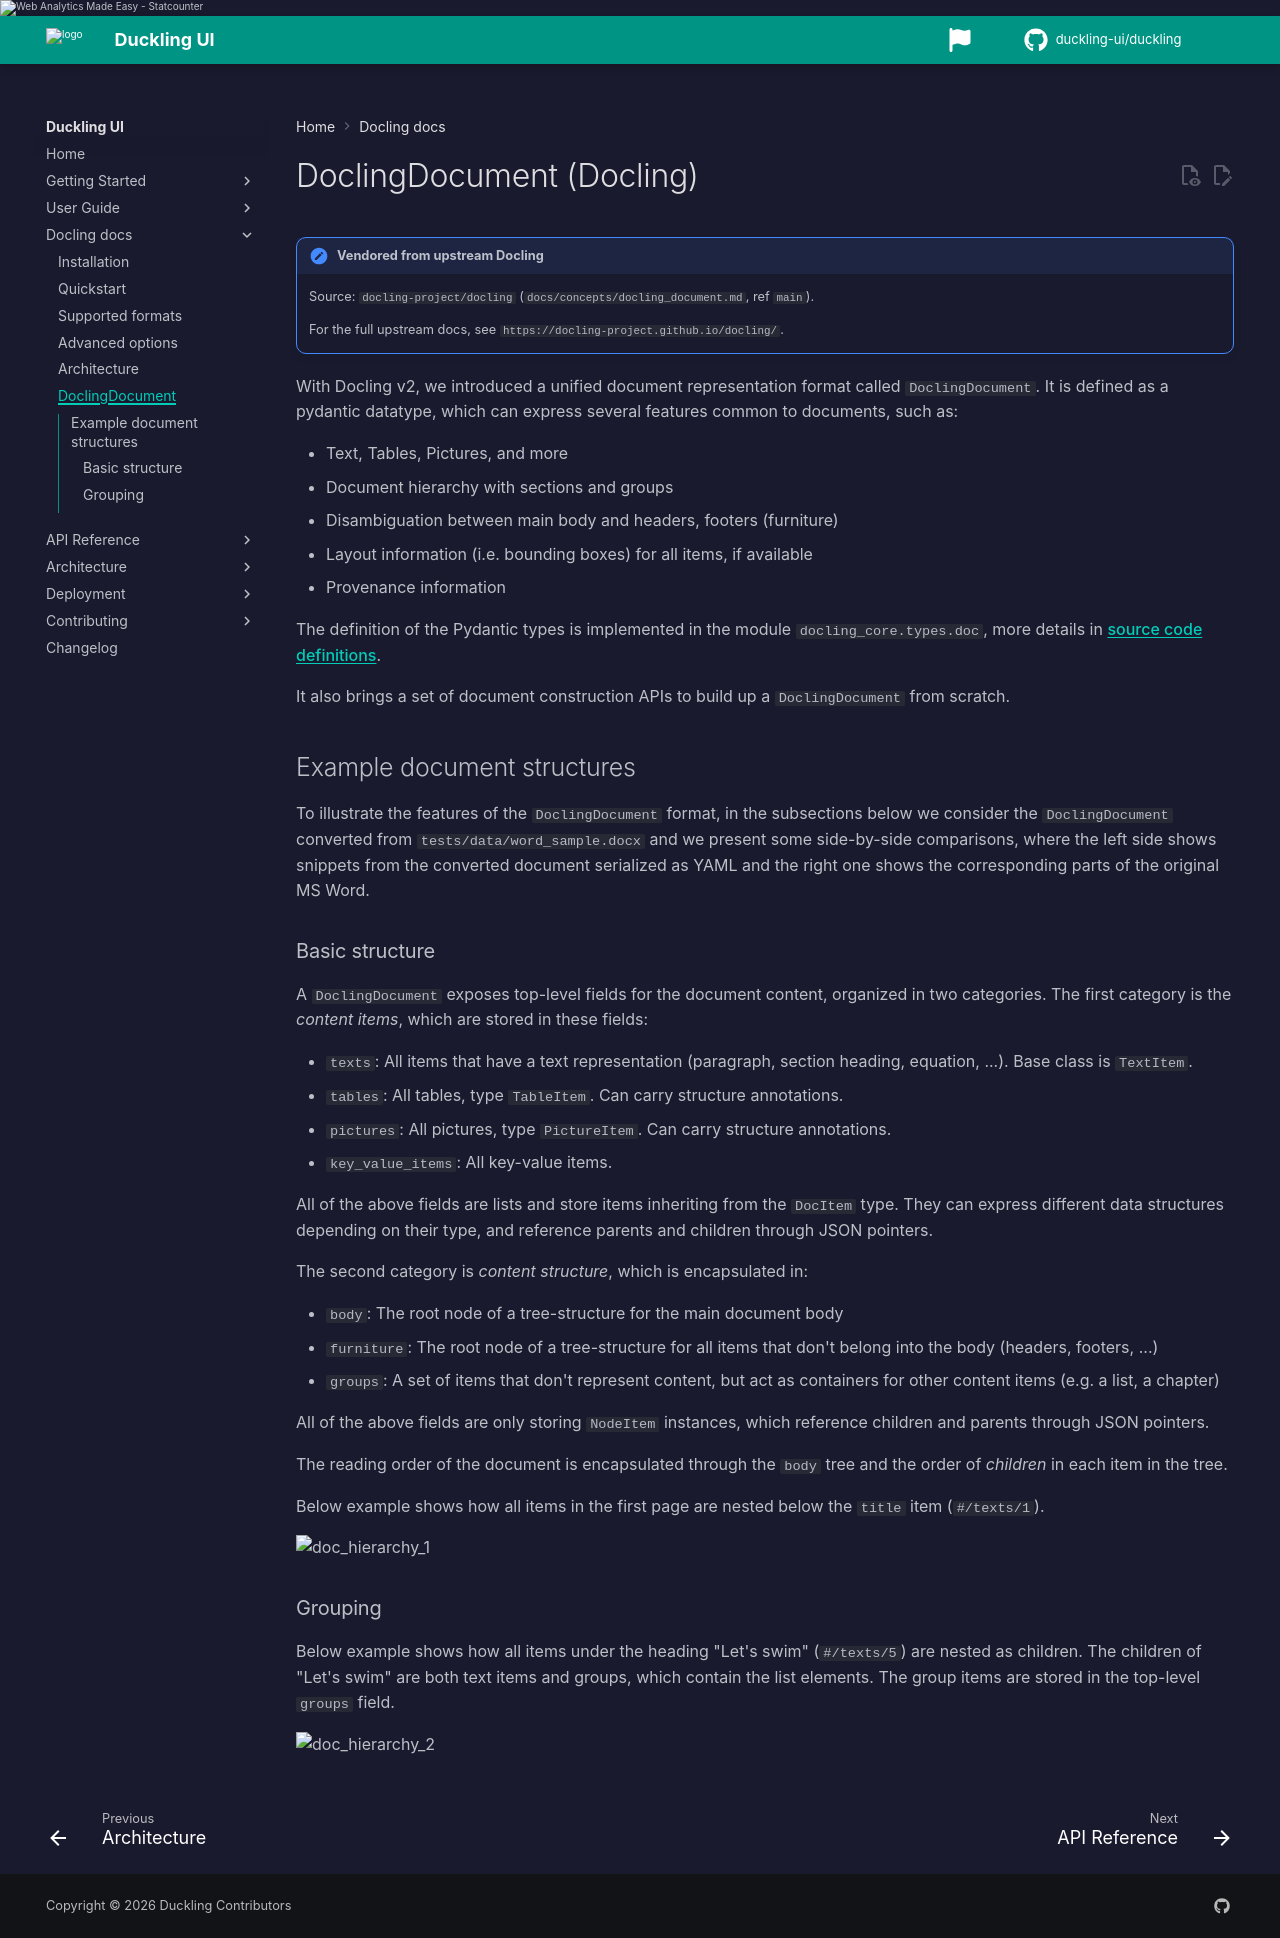

repository: duckling-ui/duckling · page: 0.0.14-doclang-beta.4/docling/docling-document/index.html · generator: mkdocs

# DoclingDocument (Docling)

!!! note "Vendored from upstream Docling"
    Source: `docling-project/docling` (`docs/concepts/docling_document.md`, ref `main`).

    For the full upstream docs, see `https://docling-project.github.io/docling/`.

With Docling v2, we introduced a unified document representation format called `DoclingDocument`. It is defined as a
pydantic datatype, which can express several features common to documents, such as:

* Text, Tables, Pictures, and more
* Document hierarchy with sections and groups
* Disambiguation between main body and headers, footers (furniture)
* Layout information (i.e. bounding boxes) for all items, if available
* Provenance information

The definition of the Pydantic types is implemented in the module `docling_core.types.doc`, more details in [source code definitions](https://github.com/docling-project/docling-core/tree/main/docling_core/types/doc).

It also brings a set of document construction APIs to build up a `DoclingDocument` from scratch.

## Example document structures

To illustrate the features of the `DoclingDocument` format, in the subsections below we consider the
`DoclingDocument` converted from `tests/data/word_sample.docx` and we present some side-by-side comparisons,
where the left side shows snippets from the converted document
serialized as YAML and the right one shows the corresponding parts of the original MS Word.

### Basic structure

A `DoclingDocument` exposes top-level fields for the document content, organized in two categories.
The first category is the _content items_, which are stored in these fields:

- `texts`: All items that have a text representation (paragraph, section heading, equation, ...). Base class is `TextItem`.
- `tables`: All tables, type `TableItem`. Can carry structure annotations.
- `pictures`: All pictures, type `PictureItem`. Can carry structure annotations.
- `key_value_items`: All key-value items.

All of the above fields are lists and store items inheriting from the `DocItem` type. They can express different
data structures depending on their type, and reference parents and children through JSON pointers.

The second category is _content structure_, which is encapsulated in:

- `body`: The root node of a tree-structure for the main document body
- `furniture`: The root node of a tree-structure for all items that don't belong into the body (headers, footers, ...)
- `groups`: A set of items that don't represent content, but act as containers for other content items (e.g. a list, a chapter)

All of the above fields are only storing `NodeItem` instances, which reference children and parents
through JSON pointers.

The reading order of the document is encapsulated through the `body` tree and the order of _children_ in each item
in the tree.

Below example shows how all items in the first page are nested below the `title` item (`#/texts/1`).

![doc_hierarchy_1](https://docling-project.github.io/docling/assets/docling_doc_hierarchy_1.png)

### Grouping

Below example shows how all items under the heading "Let's swim" (`#/texts/5`) are nested as children. The children of
"Let's swim" are both text items and groups, which contain the list elements. The group items are stored in the
top-level `groups` field.

![doc_hierarchy_2](https://docling-project.github.io/docling/assets/docling_doc_hierarchy_2.png)

<!--
### Tables

TBD

### Pictures

TBD

### Provenance

TBD
 -->
